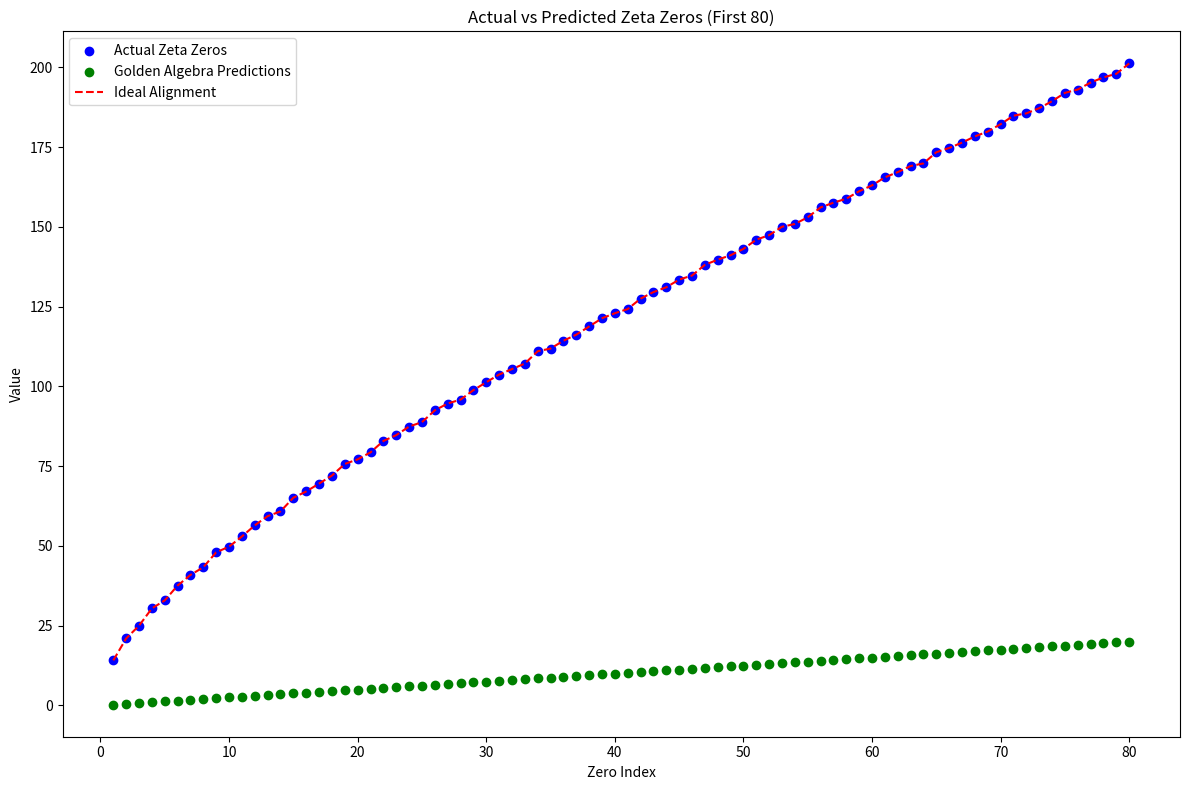

Write Python code to recreate this figure.
import matplotlib

matplotlib.use('AGG')  # Set the backend to 'AGG'

import matplotlib.pyplot as plt


def plot_zeta_zeros(num_zeros):
    # Precomputed list of non-trivial zeros of the Riemann zeta function
    zeros = [
        14.134725142, 21.022039639, 25.010857580, 30.424876126, 32.935061588,
        37.586178159, 40.918719012, 43.327073281, 48.005150881, 49.773832478,
        52.970321478, 56.446247697, 59.347044003, 60.831778525, 65.112544048,
        67.079810529, 69.546401711, 72.067157674, 75.704690699, 77.144840069,
        79.337375020, 82.910380854, 84.735492981, 87.425274613, 88.809111208,
        92.491899271, 94.651344041, 95.870634228, 98.831194218, 101.317851006,
        103.725538040, 105.446623052, 107.168611184, 111.029535543, 111.874659177,
        114.320220915, 116.226680321, 118.790782866, 121.370125002, 122.946829294,
        124.256818554, 127.516683880, 129.578704200, 131.087688531, 133.497737203,
        134.756509753, 138.116042055, 139.736208952, 141.123707404, 143.111845808,
        146.000982487, 147.422765343, 150.053520421, 150.925257612, 153.024693811,
        156.112909294, 157.597591818, 158.849988171, 161.188964138, 163.030709687,
        165.537069188, 167.184439978, 169.094515416, 169.911976479, 173.411536520,
        174.754191523, 176.441434298, 178.377407776, 179.916484020, 182.207078484,
        184.874467848, 185.598783678, 187.228922584, 189.416158656, 192.026656361,
        193.079726604, 195.265396680, 196.876481841, 198.015309676, 201.264751944
    ]

    # Extract the specified number of zeros
    zeros = zeros[:num_zeros]

    # Generate Golden Algebra predictions for the same number of zeros
    T = (5 ** 0.5 - 1) / 4
    J = (3 - 5 ** 0.5) / 4

    predictions = [n * (T + J) / 2 for n in range(1, len(zeros) + 1)]

    # Plot the actual zeta zeros and Golden Algebra predictions
    plt.figure(figsize=(12, 8))
    plt.scatter(range(1, len(zeros) + 1), zeros, color='blue', label='Actual Zeta Zeros')
    plt.scatter(range(1, len(predictions) + 1), predictions, color='green', label='Golden Algebra Predictions')

    # Plot the ideal alignment line
    plt.plot(range(1, len(zeros) + 1), zeros, color='red', linestyle='--', label='Ideal Alignment')

    # Add labels and legend
    plt.xlabel('Zero Index')
    plt.ylabel('Value')
    plt.title(f'Actual vs Predicted Zeta Zeros (First {len(zeros)})')
    plt.legend()

    # Save the plot to a file
    plt.tight_layout()
    plt.savefig('zeta_zeros_actual_predicted_alignment.png')

    print("Plot saved as 'zeta_zeros_actual_predicted_alignment.png'")


# Test the function with the first 200 zeros
plot_zeta_zeros(200)